The GitHub repository CRWJ-WJ/crwj contains a labelled image folder "neu_processed" with 5 categories: crazing, inclusion, pitted surface, rolled-in scale, scratches. Examples follow, each with its label.

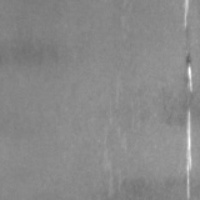
Label: scratches

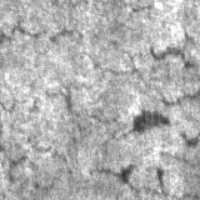
Label: crazing

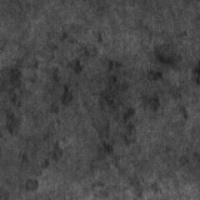
Label: rolled-in scale

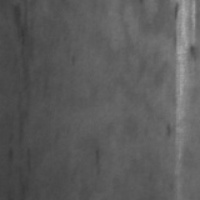
Label: scratches

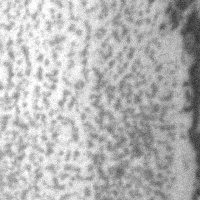
Label: pitted surface

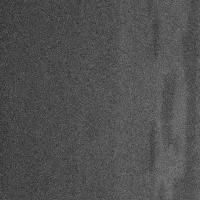
Label: inclusion
